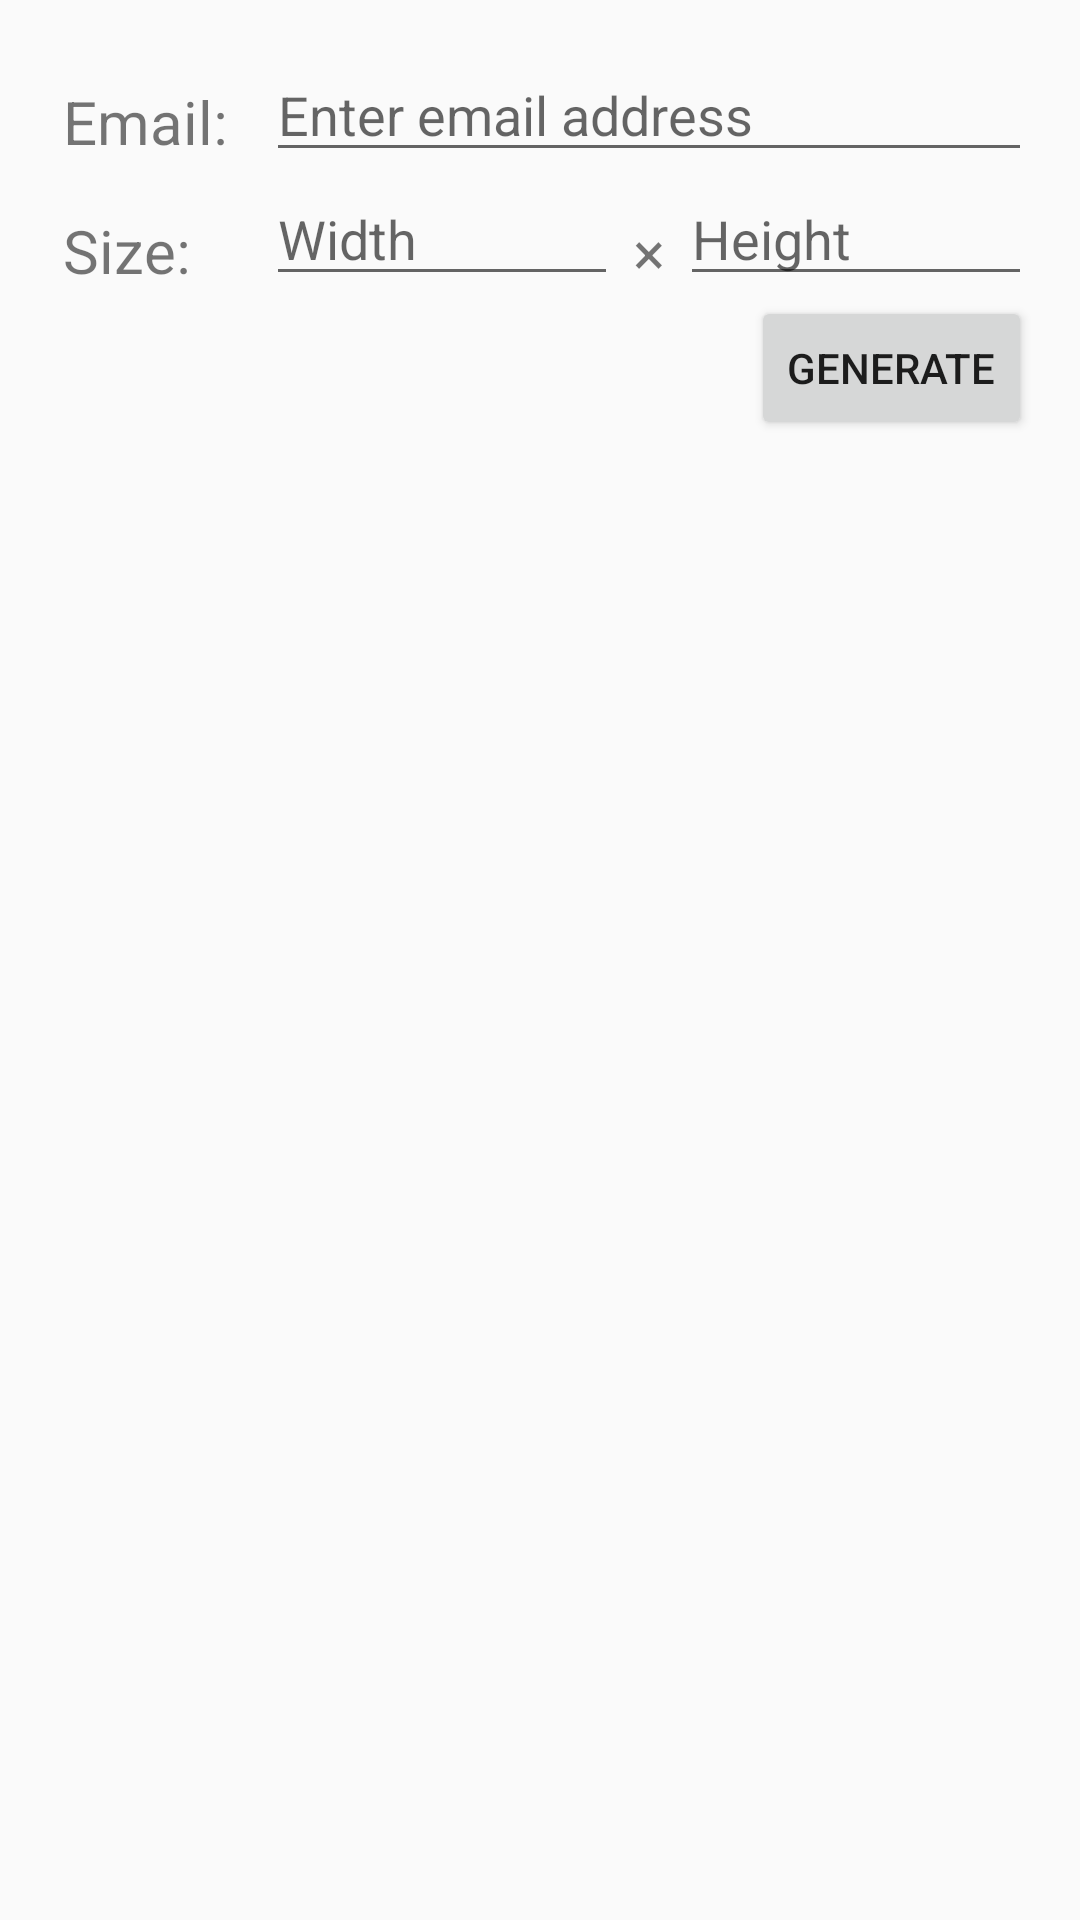

Layout XML and referenced resources for this Android screen:
<!-- AndroidManifest.xml: application theme AppTheme.Base -->
<!-- res/layout/email_fragment.xml -->
<LinearLayout xmlns:android="http://schemas.android.com/apk/res/android"
    android:layout_width="match_parent"
    android:layout_height="match_parent"
    android:orientation="horizontal"
    android:paddingBottom="@dimen/activity_vertical_margin"
    android:paddingLeft="@dimen/activity_horizontal_margin"
    android:paddingRight="@dimen/activity_horizontal_margin"
    android:paddingTop="@dimen/activity_vertical_margin">

    <RelativeLayout
        android:id="@+id/textRelative"
        android:layout_width="wrap_content"
        android:layout_height="wrap_content">

        <LinearLayout
            android:layout_width="wrap_content"
            android:layout_height="wrap_content"
            android:orientation="vertical"
            android:padding="5dp">

            <TextView
                android:layout_width="wrap_content"
                android:layout_height="wrap_content"
                android:paddingBottom="8dp"
                android:paddingTop="6dp"
                android:text="@string/email"
                android:textSize="20sp" />

            <TextView
                android:layout_width="wrap_content"
                android:layout_height="wrap_content"
                android:paddingBottom="8dp"
                android:paddingRight="20dp"
                android:paddingTop="8dp"
                android:text="@string/size"
                android:textSize="20sp" />
        </LinearLayout>
    </RelativeLayout>

    <RelativeLayout
        android:id="@+id/editRelative1"
        android:layout_width="wrap_content"
        android:layout_height="wrap_content">

        <LinearLayout
            android:layout_width="fill_parent"
            android:layout_height="wrap_content"
            android:orientation="vertical">

            <RelativeLayout
                android:layout_width="wrap_content"
                android:layout_height="wrap_content">

                <LinearLayout
                    android:layout_width="fill_parent"
                    android:layout_height="wrap_content"
                    android:orientation="vertical">

                    <EditText
                        android:id="@+id/emailInput"
                        android:layout_width="match_parent"
                        android:layout_height="wrap_content"
                        android:hint="@string/email_hint"
                        android:inputType="textEmailAddress"
                        android:maxLines="4" />
                </LinearLayout>
            </RelativeLayout>

            <LinearLayout
                android:layout_width="wrap_content"
                android:layout_height="match_parent"
                android:orientation="horizontal">

                <RelativeLayout
                    android:layout_width="wrap_content"
                    android:layout_height="wrap_content"
                    android:layout_weight="0.5">

                    <EditText
                        android:id="@+id/emailSize1"
                        android:layout_width="match_parent"
                        android:layout_height="wrap_content"
                        android:hint="@string/size_hint1"
                        android:inputType="numberSigned" />
                </RelativeLayout>

                <RelativeLayout
                    android:layout_width="wrap_content"
                    android:layout_height="wrap_content">

                    <TextView
                        android:layout_width="wrap_content"
                        android:layout_height="wrap_content"
                        android:layout_margin="5dp"
                        android:text="×"
                        android:textSize="20sp" />
                </RelativeLayout>

                <RelativeLayout
                    android:layout_width="wrap_content"
                    android:layout_height="wrap_content"
                    android:layout_weight="0.5">

                    <EditText
                        android:id="@+id/emailSize2"
                        android:layout_width="match_parent"
                        android:layout_height="wrap_content"
                        android:hint="@string/size_hint2"
                        android:inputType="numberSigned" />
                </RelativeLayout>
            </LinearLayout>

            <LinearLayout
                android:layout_width="wrap_content"
                android:layout_height="match_parent"
                android:layout_gravity="right"
                android:orientation="horizontal">

                <RelativeLayout
                    android:layout_width="wrap_content"
                    android:layout_height="wrap_content">

                    <Button
                        android:id="@+id/emailBtn"
                        android:layout_width="wrap_content"
                        android:layout_height="wrap_content"
                        android:layout_gravity="center"
                        android:text="@string/ok_button" />
                </RelativeLayout>
            </LinearLayout>
        </LinearLayout>
    </RelativeLayout>
</LinearLayout>
<!-- resources referenced by this layout -->
<resources>
  <dimen name="activity_horizontal_margin">16dp</dimen>
  <dimen name="activity_vertical_margin">16dp</dimen>
  <string name="email">Email: </string>
  <string name="email_hint">Enter email address</string>
  <string name="ok_button">Generate</string>
  <string name="size">Size: </string>
  <string name="size_hint1">Width</string>
  <string name="size_hint2">Height</string>
  <style name="AppTheme.Base" parent="AppTheme" />
  <style name="AppTheme" parent="Base.Theme.AppCompat.Light.DarkActionBar">
          <item name="windowActionBar">false</item>
          <item name="colorPrimaryDark">@color/ColorPrimaryDark</item>
          <item name="colorPrimary">@color/ColorPrimary</item>
          <item name="colorAccent">@color/ColorPrimaryDark</item>
      </style>
  <color name="ColorPrimaryDark">#00838F</color>
  <color name="ColorPrimary">#0097A7</color>
</resources>
